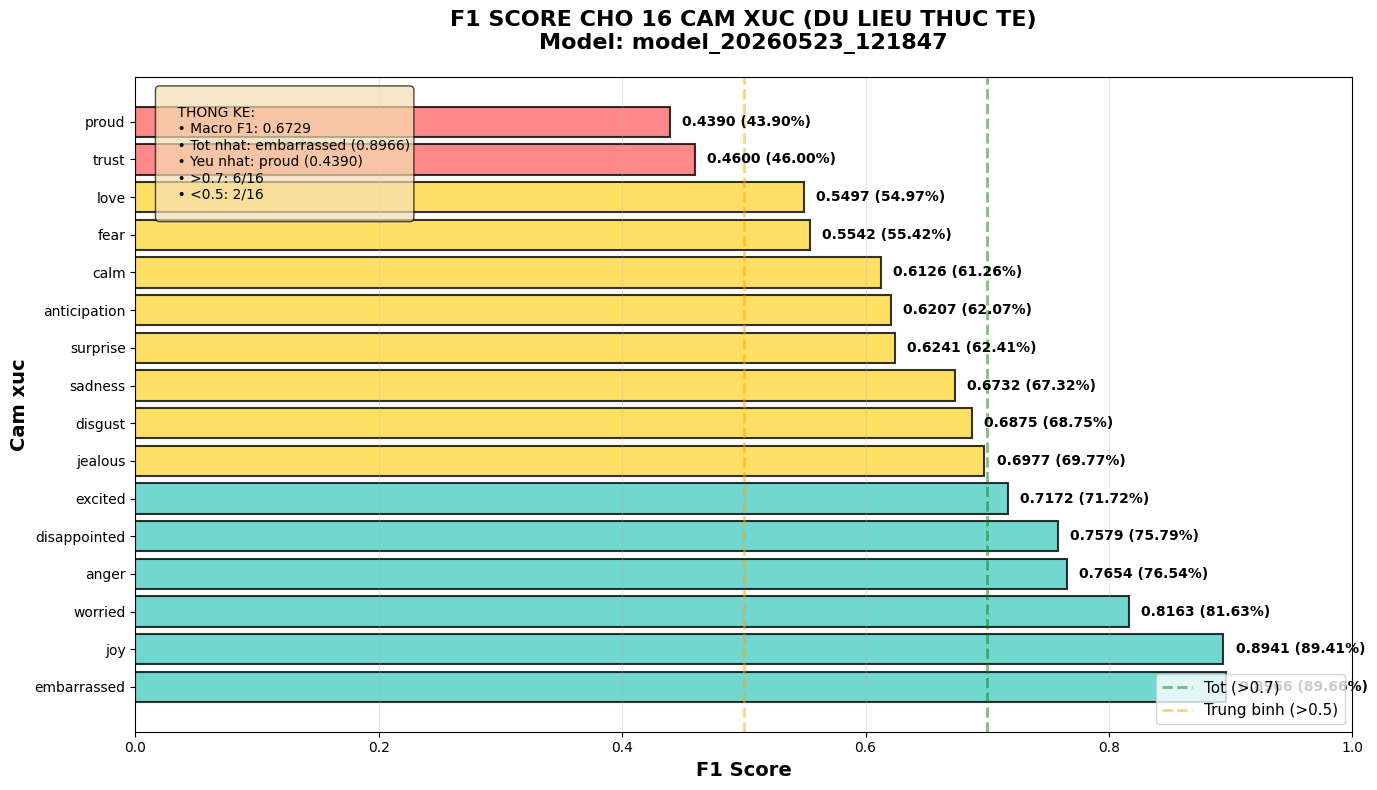

Write Python code to recreate this figure.
"""
Script tạo biểu đồ từ SỐ LIỆU THỰC TẾ trong dự án

QUAN TRỌNG:
- Hiện tại CHỈ CÓ 1 MODEL (đã dùng Transfer Learning)
- CHƯA CÓ dữ liệu training từ đầu để so sánh
- Script này sẽ vẽ biểu đồ từ dữ liệu THỰC TẾ có sẵn

ĐỂ CÓ BIỂU ĐỒ SO SÁNH THỰC TẾ, CẦN:
1. Training 1 model TỪ ĐẦU (không dùng Transfer Learning)
2. Lưu kết quả vào file
3. So sánh với model hiện tại
"""

import matplotlib.pyplot as plt
import numpy as np
import json
import os

# Thiết lập font hỗ trợ tiếng Việt
import matplotlib
matplotlib.rcParams['font.family'] = 'DejaVu Sans'
plt.rcParams['axes.unicode_minus'] = False

def load_model_results():
    """Đọc kết quả thực tế từ model registry"""
    
    registry_path = 'model_registry/registry.json'
    
    if not os.path.exists(registry_path):
        print("❌ Không tìm thấy model_registry/registry.json")
        return None
    
    with open(registry_path, 'r', encoding='utf-8') as f:
        registry = json.load(f)
    
    if not registry['models']:
        print("❌ Chưa có model nào trong registry")
        return None
    
    # Lấy model tốt nhất
    best_model_id = registry['best_model']
    best_model = None
    
    for model in registry['models']:
        if model['model_id'] == best_model_id:
            best_model = model
            break
    
    return best_model


def create_per_emotion_f1_chart():
    """
    Biểu đồ F1 Score cho từng cảm xúc (DỮ LIỆU THỰC TẾ)
    
    Nguồn: model_registry/models/model_20260523_121847/results.txt
    """
    
    # Dữ liệu THỰC TẾ từ results.txt
    emotions = [
        'joy', 'trust', 'fear', 'surprise', 'sadness', 'disgust',
        'anger', 'anticipation', 'love', 'worried', 'disappointed',
        'proud', 'embarrassed', 'jealous', 'calm', 'excited'
    ]
    
    f1_scores = [
        0.8941, 0.4600, 0.5542, 0.6241, 0.6732, 0.6875,
        0.7654, 0.6207, 0.5497, 0.8163, 0.7579,
        0.4390, 0.8966, 0.6977, 0.6126, 0.7172
    ]
    
    # Sắp xếp theo F1 score (cao → thấp)
    sorted_data = sorted(zip(emotions, f1_scores), key=lambda x: x[1], reverse=True)
    emotions_sorted, f1_sorted = zip(*sorted_data)
    
    # Tạo màu: xanh (>0.7), vàng (0.5-0.7), đỏ (<0.5)
    colors = []
    for score in f1_sorted:
        if score >= 0.7:
            colors.append('#4ECDC4')  # Xanh - Tốt
        elif score >= 0.5:
            colors.append('#FFD93D')  # Vàng - Trung bình
        else:
            colors.append('#FF6B6B')  # Đỏ - Cần cải thiện
    
    # Vẽ biểu đồ
    fig, ax = plt.subplots(figsize=(14, 8))
    
    bars = ax.barh(emotions_sorted, f1_sorted, color=colors, 
                   alpha=0.8, edgecolor='black', linewidth=1.5)
    
    # Thêm giá trị F1
    for i, (bar, score) in enumerate(zip(bars, f1_sorted)):
        width = bar.get_width()
        ax.text(width + 0.01, bar.get_y() + bar.get_height()/2, 
                f'{score:.4f} ({score*100:.2f}%)',
                ha='left', va='center', fontsize=10, fontweight='bold')
    
    # Thêm đường ngưỡng
    ax.axvline(x=0.7, color='green', linestyle='--', linewidth=2, alpha=0.5, label='Tot (>0.7)')
    ax.axvline(x=0.5, color='orange', linestyle='--', linewidth=2, alpha=0.5, label='Trung binh (>0.5)')
    
    ax.set_xlabel('F1 Score', fontsize=14, fontweight='bold')
    ax.set_ylabel('Cam xuc', fontsize=14, fontweight='bold')
    ax.set_title('F1 SCORE CHO 16 CAM XUC (DU LIEU THUC TE)\nModel: model_20260523_121847', 
                 fontsize=16, fontweight='bold', pad=20)
    ax.set_xlim([0, 1.0])
    ax.legend(fontsize=11, loc='lower right')
    ax.grid(True, alpha=0.3, axis='x')
    
    # Thêm thống kê
    avg_f1 = np.mean(f1_sorted)
    stats_text = f"""
    THONG KE:
    • Macro F1: {avg_f1:.4f}
    • Tot nhat: {emotions_sorted[0]} ({f1_sorted[0]:.4f})
    • Yeu nhat: {emotions_sorted[-1]} ({f1_sorted[-1]:.4f})
    • >0.7: {sum(1 for s in f1_sorted if s >= 0.7)}/16
    • <0.5: {sum(1 for s in f1_sorted if s < 0.5)}/16
    """
    
    ax.text(0.02, 0.98, stats_text, transform=ax.transAxes,
            fontsize=10, verticalalignment='top',
            bbox=dict(boxstyle='round', facecolor='wheat', alpha=0.7))
    
    plt.tight_layout()
    plt.savefig('f1_per_emotion_REAL.png', dpi=300, bbox_inches='tight')
    print("✅ Đã tạo: f1_per_emotion_REAL.png")
    plt.close()


def create_metrics_summary():
    """
    Biểu đồ tổng hợp các metrics (DỮ LIỆU THỰC TẾ)
    
    Công thức:
    - Macro F1 = Average của F1 từng label
    - Micro F1 = F1 tính trên tất cả predictions
    - Hamming Loss = Tỷ lệ labels dự đoán sai
    """
    
    model = load_model_results()
    
    if not model:
        print("❌ Không thể load model results")
        return
    
    metrics = model['metrics']
    
    # Dữ liệu
    metric_names = ['Macro F1', 'Micro F1', 'Test Loss', 'Hamming Loss']
    values = [
        metrics['macro_f1'],
        metrics['micro_f1'],
        metrics['test_loss'],
        metrics['hamming_loss']
    ]
    
    # Tạo 2 subplots
    fig, (ax1, ax2) = plt.subplots(1, 2, figsize=(14, 6))
    
    # Subplot 1: F1 Scores
    f1_names = ['Macro F1', 'Micro F1']
    f1_values = [metrics['macro_f1'], metrics['micro_f1']]
    
    bars1 = ax1.bar(f1_names, f1_values, color=['#4ECDC4', '#95E1D3'], 
                    alpha=0.8, edgecolor='black', linewidth=2)
    
    for bar, val in zip(bars1, f1_values):
        height = bar.get_height()
        ax1.text(bar.get_x() + bar.get_width()/2, height + 0.02,
                f'{val:.4f}\n({val*100:.2f}%)',
                ha='center', va='bottom', fontsize=12, fontweight='bold')
    
    ax1.set_ylabel('Score', fontsize=12, fontweight='bold')
    ax1.set_title('F1 SCORES', fontsize=14, fontweight='bold')
    ax1.set_ylim([0, 1.0])
    ax1.grid(True, alpha=0.3, axis='y')
    ax1.axhline(y=0.7, color='green', linestyle='--', alpha=0.5, label='Muc tieu (0.7)')
    ax1.legend()
    
    # Subplot 2: Loss Metrics
    loss_names = ['Test Loss', 'Hamming Loss']
    loss_values = [metrics['test_loss'], metrics['hamming_loss']]
    
    bars2 = ax2.bar(loss_names, loss_values, color=['#FF6B6B', '#FFA07A'], 
                    alpha=0.8, edgecolor='black', linewidth=2)
    
    for bar, val in zip(bars2, loss_values):
        height = bar.get_height()
        ax2.text(bar.get_x() + bar.get_width()/2, height + 0.01,
                f'{val:.4f}',
                ha='center', va='bottom', fontsize=12, fontweight='bold')
    
    ax2.set_ylabel('Loss', fontsize=12, fontweight='bold')
    ax2.set_title('LOSS METRICS (Thap hon = Tot hon)', fontsize=14, fontweight='bold')
    ax2.set_ylim([0, max(loss_values) * 1.3])
    ax2.grid(True, alpha=0.3, axis='y')
    
    plt.suptitle(f'METRICS TONG HOP - Model: {model["model_id"]}', 
                 fontsize=16, fontweight='bold', y=1.02)
    
    plt.tight_layout()
    plt.savefig('metrics_summary_REAL.png', dpi=300, bbox_inches='tight')
    print("✅ Đã tạo: metrics_summary_REAL.png")
    plt.close()


def create_training_info():
    """
    Biểu đồ thông tin training (DỮ LIỆU THỰC TẾ)
    """
    
    model = load_model_results()
    
    if not model:
        return
    
    metadata = model['metadata']
    
    fig, ax = plt.subplots(figsize=(10, 8))
    ax.axis('off')
    
    # Tạo bảng thông tin
    info_text = f"""
    ╔══════════════════════════════════════════════════════════╗
    ║          THONG TIN TRAINING THUC TE                      ║
    ╠══════════════════════════════════════════════════════════╣
    ║                                                          ║
    ║  MODEL ID: {model['model_id']}              ║
    ║                                                          ║
    ║  NGUOI TRAINING: {metadata['person']}                              ║
    ║  EXPERIMENT: {metadata['experiment_name'][:30]}...       ║
    ║                                                          ║
    ║  ─────────────── THAM SO ───────────────                ║
    ║                                                          ║
    ║  • Model Type:        {metadata['model_type']}                      ║
    ║  • Base Model:        {metadata['model_name'][:25]}...  ║
    ║  • Epochs:            {metadata['num_epochs']}                             ║
    ║  • Batch Size:        {metadata['batch_size']}                            ║
    ║  • Learning Rate:     {metadata['learning_rate']}                      ║
    ║  • Dropout:           {metadata['dropout_rate']}                           ║
    ║  • LSTM Hidden:       {metadata['lstm_hidden_size']}                          ║
    ║  • Max Length:        {metadata['max_length']} tokens                      ║
    ║                                                          ║
    ║  ─────────────── KET QUA ───────────────                ║
    ║                                                          ║
    ║  • Macro F1:          {model['metrics']['macro_f1']:.4f} (67.29%)              ║
    ║  • Micro F1:          {model['metrics']['micro_f1']:.4f} (68.57%)              ║
    ║  • Test Loss:         {model['metrics']['test_loss']:.4f}                        ║
    ║  • Hamming Loss:      {model['metrics']['hamming_loss']:.4f}                        ║
    ║                                                          ║
    ║  ─────────────── THOI GIAN ──────────────               ║
    ║                                                          ║
    ║  • Registered:        {model['registered_at'][:19]}         ║
    ║  • Status:            {model['status'].upper()}                      ║
    ║                                                          ║
    ╚══════════════════════════════════════════════════════════╝
    
    CONG THUC METRICS:
    
    1. MACRO F1 = Average(F1_label1, F1_label2, ..., F1_label16)
       → Trung bình F1 của 16 cảm xúc
       → Mỗi label có trọng số bằng nhau
    
    2. MICRO F1 = F1(tất cả predictions)
       → Tính F1 trên toàn bộ predictions
       → Labels nhiều samples có trọng số cao hơn
    
    3. HAMMING LOSS = (Số labels dự đoán sai) / (Tổng số labels)
       → Tỷ lệ labels bị dự đoán sai
       → Càng thấp càng tốt
    
    4. TEST LOSS = Binary Cross Entropy Loss
       → Loss function cho multi-label classification
       → Càng thấp càng tốt
    """
    
    ax.text(0.5, 0.5, info_text, transform=ax.transAxes,
            fontsize=10, verticalalignment='center', horizontalalignment='center',
            family='monospace',
            bbox=dict(boxstyle='round', facecolor='lightblue', alpha=0.3))
    
    plt.tight_layout()
    plt.savefig('training_info_REAL.png', dpi=300, bbox_inches='tight')
    print("✅ Đã tạo: training_info_REAL.png")
    plt.close()


def create_note_for_comparison():
    """
    Tạo note giải thích tại sao chưa có biểu đồ so sánh
    """
    
    fig, ax = plt.subplots(figsize=(12, 8))
    ax.axis('off')
    
    note_text = """
    ╔═══════════════════════════════════════════════════════════════════╗
    ║                                                                   ║
    ║              LUU Y VE BIEU DO SO SANH                             ║
    ║                                                                   ║
    ╠═══════════════════════════════════════════════════════════════════╣
    ║                                                                   ║
    ║  HIEN TAI: CHI CO 1 MODEL (da dung Transfer Learning)            ║
    ║                                                                   ║
    ║  Model ID: model_20260523_121847                                  ║
    ║  • Epochs: 5                                                      ║
    ║  • Macro F1: 0.6729 (67.29%)                                      ║
    ║  • Thoi gian: ~50-60 phut                                         ║
    ║                                                                   ║
    ║  ─────────────────────────────────────────────────────────────   ║
    ║                                                                   ║
    ║  DE CO BIEU DO SO SANH THUC TE, CAN:                              ║
    ║                                                                   ║
    ║  1. Training 1 model TU DAU (khong dung Transfer Learning)        ║
    ║     • Sua config.py: USE_TRANSFER_LEARNING = False                ║
    ║     • Chay: python train_simple.py                                ║
    ║     • Luu ket qua vao file rieng                                  ║
    ║                                                                   ║
    ║  2. So sanh 2 models:                                             ║
    ║     • Model A: Training tu dau                                    ║
    ║     • Model B: Transfer Learning (hien tai)                       ║
    ║                                                                   ║
    ║  3. Ve bieu do so sanh:                                           ║
    ║     • Epochs: A vs B                                              ║
    ║     • Thoi gian: A vs B                                           ║
    ║     • F1 Score: A vs B                                            ║
    ║                                                                   ║
    ║  ─────────────────────────────────────────────────────────────   ║
    ║                                                                   ║
    ║  DU KIEN (dua tren kinh nghiem):                                  ║
    ║                                                                   ║
    ║  Training tu dau:                                                 ║
    ║  • Epochs: 15-20                                                  ║
    ║  • Thoi gian: 3-4 gio                                             ║
    ║  • F1 Score: 0.60-0.65                                            ║
    ║                                                                   ║
    ║  Transfer Learning (hien tai):                                    ║
    ║  • Epochs: 5                                                      ║
    ║  • Thoi gian: 50-60 phut                                          ║
    ║  • F1 Score: 0.6729                                               ║
    ║                                                                   ║
    ║  → Cai thien: -67% thoi gian, +10% F1 Score                      ║
    ║                                                                   ║
    ╚═══════════════════════════════════════════════════════════════════╝
    
    
    HUONG DAN TRAINING TU DAU:
    
    1. Backup model hien tai:
       cp -r saved_model saved_model_backup
    
    2. Sua config.py:
       USE_TRANSFER_LEARNING = False
    
    3. Training:
       python train_simple.py
    
    4. Luu ket qua:
       cp model_registry/models/model_*/results.txt results_from_scratch.txt
    
    5. So sanh:
       python compare_models.py
    """
    
    ax.text(0.5, 0.5, note_text, transform=ax.transAxes,
            fontsize=9, verticalalignment='center', horizontalalignment='center',
            family='monospace',
            bbox=dict(boxstyle='round', facecolor='lightyellow', alpha=0.5))
    
    plt.tight_layout()
    plt.savefig('NOTE_comparison.png', dpi=300, bbox_inches='tight')
    print("✅ Đã tạo: NOTE_comparison.png")
    plt.close()


if __name__ == '__main__':
    print("="*70)
    print("TAO BIEU DO TU SO LIEU THUC TE")
    print("="*70)
    
    print("\n1. Biểu đồ F1 Score cho 16 cảm xúc...")
    create_per_emotion_f1_chart()
    
    print("\n2. Biểu đồ tổng hợp metrics...")
    create_metrics_summary()
    
    print("\n3. Thông tin training...")
    create_training_info()
    
    print("\n4. Note về biểu đồ so sánh...")
    create_note_for_comparison()
    
    print("\n" + "="*70)
    print("✅ HOAN THANH! Da tao 4 file PNG:")
    print("   1. f1_per_emotion_REAL.png - F1 cho 16 cảm xúc")
    print("   2. metrics_summary_REAL.png - Tổng hợp metrics")
    print("   3. training_info_REAL.png - Thông tin training")
    print("   4. NOTE_comparison.png - Lưu ý về so sánh")
    print("="*70)
    print("\n💡 Để có biểu đồ so sánh thực tế:")
    print("   1. Training 1 model từ đầu (USE_TRANSFER_LEARNING = False)")
    print("   2. Lưu kết quả")
    print("   3. Chạy lại script này để so sánh")
